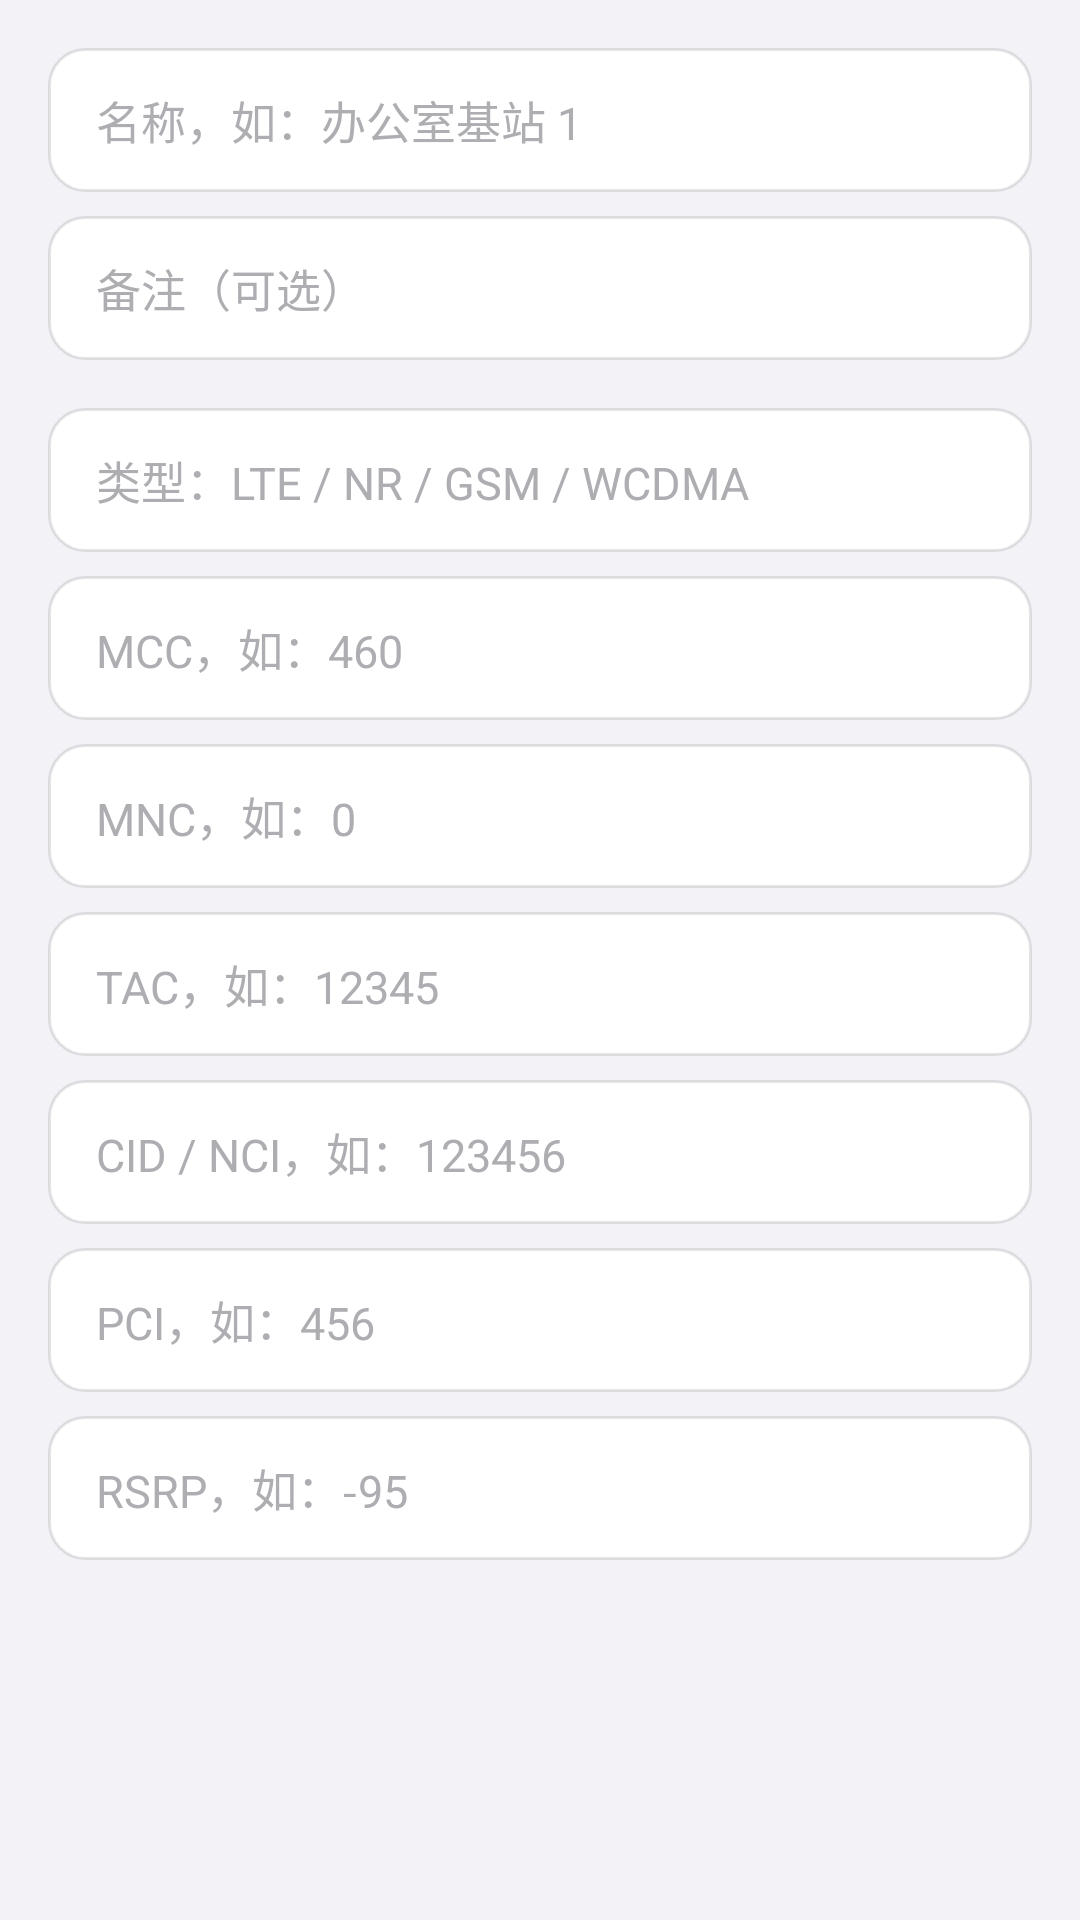

The Android layout XML behind this screen, and the referenced resources:
<!-- AndroidManifest.xml: application theme Theme.ZVirtualEnv -->
<!-- res/layout/dialog_env_cell.xml -->
<?xml version="1.0" encoding="utf-8"?>
<ScrollView xmlns:android="http://schemas.android.com/apk/res/android"
    android:layout_width="match_parent"
    android:layout_height="wrap_content"
    android:overScrollMode="never">

    <LinearLayout
        android:layout_width="match_parent"
        android:layout_height="wrap_content"
        android:orientation="vertical"
        android:padding="@dimen/space_md">

        <EditText
            android:id="@+id/cellNameInput"
            android:layout_width="match_parent"
            android:layout_height="wrap_content"
            android:hint="@string/env_name_hint"
            style="@style/EditText.Field" />

        <EditText
            android:id="@+id/cellRemarkInput"
            android:layout_width="match_parent"
            android:layout_height="wrap_content"
            android:layout_marginTop="@dimen/space_sm"
            android:hint="@string/home_collect_remark_hint"
            style="@style/EditText.Field" />

        <EditText
            android:id="@+id/cellTypeInput"
            android:layout_width="match_parent"
            android:layout_height="wrap_content"
            android:layout_marginTop="@dimen/space_md"
            android:hint="@string/env_cell_type_hint"
            style="@style/EditText.Field" />

        <EditText
            android:id="@+id/cellMccInput"
            android:layout_width="match_parent"
            android:layout_height="wrap_content"
            android:layout_marginTop="@dimen/space_sm"
            android:hint="@string/env_cell_mcc_hint"
            android:inputType="numberSigned"
            style="@style/EditText.Field" />

        <EditText
            android:id="@+id/cellMncInput"
            android:layout_width="match_parent"
            android:layout_height="wrap_content"
            android:layout_marginTop="@dimen/space_sm"
            android:hint="@string/env_cell_mnc_hint"
            android:inputType="numberSigned"
            style="@style/EditText.Field" />

        <EditText
            android:id="@+id/cellTacInput"
            android:layout_width="match_parent"
            android:layout_height="wrap_content"
            android:layout_marginTop="@dimen/space_sm"
            android:hint="@string/env_cell_tac_hint"
            android:inputType="numberSigned"
            style="@style/EditText.Field" />

        <EditText
            android:id="@+id/cellCiInput"
            android:layout_width="match_parent"
            android:layout_height="wrap_content"
            android:layout_marginTop="@dimen/space_sm"
            android:hint="@string/env_cell_ci_hint"
            android:inputType="numberSigned"
            style="@style/EditText.Field" />

        <EditText
            android:id="@+id/cellPciInput"
            android:layout_width="match_parent"
            android:layout_height="wrap_content"
            android:layout_marginTop="@dimen/space_sm"
            android:hint="@string/env_cell_pci_hint"
            android:inputType="numberSigned"
            style="@style/EditText.Field" />

        <EditText
            android:id="@+id/cellRsrpInput"
            android:layout_width="match_parent"
            android:layout_height="wrap_content"
            android:layout_marginTop="@dimen/space_sm"
            android:hint="@string/env_cell_rsrp_hint"
            android:inputType="numberSigned"
            style="@style/EditText.Field" />
    </LinearLayout>
</ScrollView>
<!-- resources referenced by this layout -->
<resources>
  <dimen name="space_md">16dp</dimen>
  <dimen name="space_sm">8dp</dimen>
  <string name="env_cell_ci_hint">CID / NCI，如：123456</string>
  <string name="env_cell_mcc_hint">MCC，如：460</string>
  <string name="env_cell_mnc_hint">MNC，如：0</string>
  <string name="env_cell_pci_hint">PCI，如：456</string>
  <string name="env_cell_rsrp_hint">RSRP，如：-95</string>
  <string name="env_cell_tac_hint">TAC，如：12345</string>
  <string name="env_cell_type_hint">类型：LTE / NR / GSM / WCDMA</string>
  <string name="env_name_hint">名称，如：办公室基站 1</string>
  <string name="home_collect_remark_hint">备注（可选）</string>
  <style name="EditText.Field" parent="">
          <item name="android:background">@drawable/bg_field</item>
          <item name="android:minHeight">@dimen/touch_min</item>
          <item name="android:paddingStart">@dimen/space_md</item>
          <item name="android:paddingEnd">@dimen/space_md</item>
          <item name="android:textSize">@dimen/text_body</item>
          <item name="android:textColor">@color/text_primary</item>
          <item name="android:textColorHint">@color/text_tertiary</item>
      </style>
  <style name="Theme.ZVirtualEnv" parent="android:Theme.Material.Light.NoActionBar">
          <item name="android:windowBackground">@color/bg_primary</item>
          <item name="android:statusBarColor">@android:color/transparent</item>
          <item name="android:navigationBarColor">@android:color/transparent</item>
          <item name="android:windowLightStatusBar">true</item>
          <item name="android:colorAccent">@color/accent</item>
          <item name="android:colorPrimary">@color/accent</item>
          <item name="android:textColorPrimary">@color/text_primary</item>
          <item name="android:textColorSecondary">@color/text_secondary</item>
      </style>
  <!-- drawable bg_field (drawable) -->
  <?xml version="1.0" encoding="utf-8"?>
  <selector xmlns:android="http://schemas.android.com/apk/res/android">
      <item android:state_focused="true">
          <shape android:shape="rectangle">
              <corners android:radius="@dimen/radius_control" />
              <solid android:color="@color/bg_secondary" />
              <stroke
                  android:width="2dp"
                  android:color="@color/accent" />
          </shape>
      </item>
      <item>
          <shape android:shape="rectangle">
              <corners android:radius="@dimen/radius_control" />
              <solid android:color="@color/bg_secondary" />
              <stroke
                  android:width="1dp"
                  android:color="@color/card_border" />
          </shape>
      </item>
  </selector>
  <dimen name="touch_min">48dp</dimen>
  <dimen name="text_body">15sp</dimen>
  <color name="text_primary">#1D1D1F</color>
  <color name="text_tertiary">#AEAEB2</color>
  <color name="bg_primary">#F2F2F7</color>
  <color name="accent">#0071E3</color>
  <color name="text_secondary">#86868B</color>
  <dimen name="radius_control">12dp</dimen>
  <color name="bg_secondary">#FFFFFF</color>
  <color name="card_border">#1A000000</color>
</resources>
